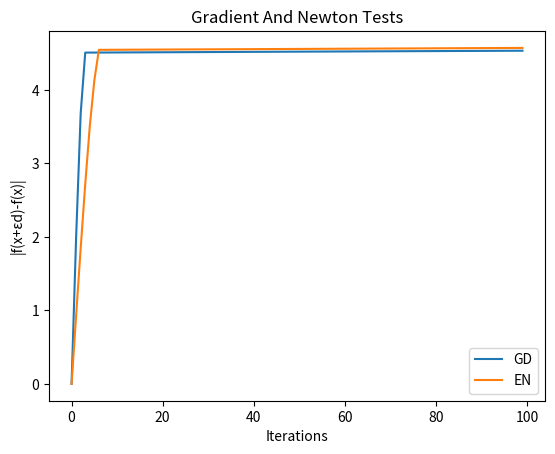

Generate this figure with matplotlib:
import numpy as np
import scipy.optimize as sci
from scipy.sparse import spdiags
import matplotlib.pyplot as plt


def ex2():
    G, x, y = generate_experiment()
    x1 = ex2a(G, x, y)
    x2 = ex2b(G, x, y)
    plt.plot(x, x1, label='L2')
    plt.plot(x, x2, label='IRLS')
    plt.legend()
    plt.title("Approximated signal f")
    plt.show()


def ex2a(G, x, y):
    lambda_x = 80

    '''
    Since in our case: A = I, we get that for the original equation:
    arg min(x) = (x - y)t @ (x - y) + (lambda_x/2) * (G @ x)t @ (G @ x)
    The minimization of x is obtained by:
    x = (I + (lambda_x/2) * GtG)^-1 @ y
    By marking: z = (I + (lambda_x/2) * GtG)^-1
    We have: x = z @ y
    '''

    I = np.eye(np.size(x))
    GtG = G.transpose() @ G
    z = np.linalg.inv(np.array(I + ((lambda_x / 2) * GtG), dtype=int))
    x_result = z @ y
    return x_result


def ex2b(G, x, y):
    x_result = IRLS(G, y, lambda_x=1, W=np.eye(np.size(x) - 1), epsilon=0.001, number_of_iterations=10)
    return x_result


def IRLS(G, y, lambda_x, W, epsilon, number_of_iterations):
    I = np.eye(np.size(y))
    curr_x = 0

    '''
    The minimization of x is obtained by:
    x = (I + (lambda_x) * GtWG)^-1 @ y
    By marking: z = I + (lambda_x) * GtWG
    We have: x = z^-1 @ y
    Where: W = 1/(|G @ curr_x| + epsilon), for curr_x in each iteration
    '''

    for i in range(number_of_iterations):
        GtWG = G.transpose() @ W @ G
        z = I + (lambda_x * GtWG)
        curr_x = np.linalg.inv(z) @ y
        W = calc_w(curr_x, G, epsilon)
    return curr_x


def calc_w(perv_x, G, epsilon):
    w_vector = G @ perv_x
    w_vector = np.abs(w_vector) + epsilon
    w_mat = np.diag(w_vector)
    w_ans = np.linalg.inv(w_mat)
    return w_ans


def generate_experiment():
    x = np.arange(0, 5, 0.01)
    n = np.size(x)
    one = int(n / 5)
    f = np.zeros(x.shape)
    f[0: one] = 0.0 + 0.5 * x[0: one]
    f[one: (2 * one)] = 0.8 - 0.2 * np.log(x[100: 200])
    f[(2 * one): (3 * one)] = 0.7 - 0.2 * x[(2 * one): 3 * one]
    f[(3 * one): (4 * one)] = 0.3
    f[(4 * one): (5 * one)] = 0.5 - 0.1 * x[(4 * one): (5 * one)]
    G = spdiags([-np.ones(n), np.ones(n)], np.array([0, 1]), n - 1, n).toarray()
    etta = 0.1 * np.random.randn(np.size(x))
    y = f + etta
    plt.figure()
    plt.plot(x, y)
    plt.plot(x, f)
    plt.title("Original signal f")
    plt.show()
    return G, x, y


def ex4a(x, y):
    w = np.zeros([x.shape[0], 1])
    return Logistic_Regression(w, x, y)


def Logistic_Regression(w, x, y):
    Cost_Fw = cost(w, x, y)
    Gradient_Fw = gradient(w, x, y)
    Hessian_Fw = hessian(w, x, y)

    # print("4a")
    print(Cost_Fw)
    print(Gradient_Fw)
    print(Hessian_Fw)
    return Cost_Fw, Gradient_Fw, Hessian_Fw


def net_input(x, w):
    return np.dot(x.transpose(), w)


def sigmoid(x):
    return 1 / (1 + np.exp(-x))


def cost(w, x, y):
    m = x.shape[1]
    c1 = y
    c2 = 1-y
    probability = sigmoid(net_input(x, w))
    # Objective_Fw = c1.transpose() @ np.log(probability) + c2.transpose() @ np.log(1 - probability)
    return -(1 / m) * (c1.transpose() @ np.log(probability) + c2.transpose() @ np.log(1 - probability))


def gradient(w, x, y):
    m = x.shape[1]
    c1 = y
    probability = sigmoid(net_input(x, w))
    # Gradient_Fw = X @ (probability - c1)
    return (1 / m) * (x @ (probability - c1))


def hessian(w, x, y):
    m = y.shape[0]
    probability = sigmoid(net_input(x, w))
    D = np.asarray(probability.transpose())[0]
    D = np.diag(D)
    # Hessian_Fw = X @ D @ X.transpose()
    return (1 / m) * (x @ D @ x.transpose())


def ex4b():
    n = 20
    w = np.random.rand(n, 1)
    x = np.random.rand(n, 1)
    y = np.array([[0]])
    verification_test(w, x, y)


def verification_test(w, x, y):
    d = np.random.rand(x.shape[0], 1)
    epsilon = 0.1
    n = 11
    F0 = function(w, x, y)
    G0 = grand(w, x, y)
    iterations = np.arange(0, n, 1)
    y0 = np.zeros(n)
    y1 = np.zeros(n)
    y2 = np.zeros(n)
    y3 = np.zeros(n)
    for k in range(n):
        epsilon_k = epsilon * k
        print(epsilon_k)
        ed = epsilon_k * d
        x_ed = x + ed
        Fk = function(w, x_ed, y)
        Gk = grand(w, x_ed, y)
        F1 = F0 + (epsilon_k * np.dot(d.transpose(), G0))
        G1 = G0 + JacMV(w, x, y, epsilon_k * d)
        y0[k] = np.abs(Fk - F0)
        y1[k] = np.abs(Fk - F1)
        y2[k] = np.linalg.norm(Gk - G0)
        y3[k] = np.linalg.norm(Gk - G1)
        print("Err 1 " + str(y0[k]) + " Err 2 " + str(y1[k]) + " Err 3 " + str(y2[k]) + " Err 4 " + str(y3[k]))

    plt.figure()
    plt.plot(iterations, y0, label="|f(x+εd)-f(x)|")
    plt.plot(iterations, y1, label="|f(x+εd)-f(x)-εdt*grand(x)|")
    plt.plot(iterations, y2, label="||grand(x+εd)-grand(x)||")
    plt.plot(iterations, y3, label="||grand(x+εd)-grand(x)-JacMV(x,εd)||")
    plt.xlabel("Iterations")
    plt.ylabel("Decrease Factor")
    plt.legend()
    plt.title("Gradient and Jacobian Tests")
    plt.show()


def function(w, x, y):
    #xtw = net_input(x, w)
    #probability = sigmoid(xtw)
    return cost(w, x, y)


def grand(w, x, y):
    #xtw = net_input(x, w)
    #probability = sigmoid(xtw)
    return gradient(w, x, y)


def JacMV(w, x, y, v):
    #xtw = net_input(x, w)
    #probability = sigmoid(xtw)
    return np.transpose(hessian(w, x, y)) @ v


# function is running from MNIST
def ex4c_test(x1, y1, x2, y2, train_or_test):
    w1 = 0.01 * np.ones((x1.shape[0], 1))
    w2 = 0.01 * np.ones((x2.shape[0], 1))
    y2 = y2
    #fitter(w1, x1, y1)
    Objective_history1 = Gradient_Descent(w1, x1, y1)
    Objective_history2 = Exact_Newton(w1, x1, y1)
    Objective_history3 = Gradient_Descent(w2, x2, y2)
    Objective_history4 = Exact_Newton(w2, x2, y2)
    iterations = np.arange(0, 100, 1)

    if train_or_test == 0:
        plt.figure()
        plt.plot(iterations, Objective_history1, label="Train")
        plt.plot(iterations, Objective_history3, label="Test")
        plt.xlabel("Iterations")
        plt.ylabel("|f(x+εd)-f(x)|")
        plt.legend()
        plt.title("Gradient Descent: 0 vs 1")
        plt.show()

        plt.figure()
        plt.plot(iterations, Objective_history2, label="Train")
        plt.plot(iterations, Objective_history4, label="Test")
        plt.xlabel("Iterations")
        plt.ylabel("|f(x+εd)-f(x)|")
        plt.legend()
        plt.legend()
        plt.title("Exact Newton: 0 vs 1")
        plt.show()

    else:
        plt.figure()
        plt.plot(iterations, Objective_history1, label="Train")
        plt.plot(iterations, Objective_history3, label="Test")
        plt.xlabel("Iterations")
        plt.ylabel("|f(x+εd)-f(x)|")
        plt.legend()
        plt.legend()
        plt.title("Gradient Descent: 8 vs 9")
        plt.show()

        plt.figure()
        plt.plot(iterations, Objective_history2, label="Train")
        plt.plot(iterations, Objective_history4, label="Test")
        plt.xlabel("Iterations")
        plt.ylabel("|f(x+εd)-f(x)|")
        plt.legend()
        plt.legend()
        plt.title("Exact Newton: 8 vs 9")
        plt.show()


def ex4c():
    n = 20
    x = np.random.rand(n, 1)
    w = np.random.rand(n, 1)
    y = np.array([[0]])
    Objective_history1 = Gradient_Descent(w, x, y)
    Objective_history2 = Exact_Newton(w, x, y)
    iterations = np.arange(0, 100, 1)

    plt.figure()
    plt.plot(iterations, Objective_history1, label="GD")
    plt.plot(iterations, Objective_history2, label="EN")
    plt.xlabel("Iterations")
    plt.ylabel("|f(x+εd)-f(x)|")
    plt.legend()
    plt.title("Gradient And Newton Tests")
    plt.show()


def fitter(w, x, y):
    weight = sci.fmin_tnc(function, x0=w, fprime=grand, args=(x, y))
    print(weight[0])


def Gradient_Descent(w, x, y, alpha0=0.25, iterations=100):
    Cost_history = np.zeros(iterations)
    f0 = cost(w, x, y)

    for i in range(iterations):
        f_k = cost(w, x, y)
        g_k = gradient(w, x, y)
        d = np.array(-g_k)
        alpha = Armijo_Linesearch(w, x, y, d, g_k, alpha=alpha0)
        w = np.clip(w + (alpha * d), -1, 1)
        Cost_history[i] = np.abs(f_k - f0)

    return Cost_history


def Exact_Newton(w, x, y, alpha0=1.0, iterations=100):
    Cost_history = np.zeros(iterations)
    f0 = cost(w, x, y)

    for i in range(iterations):
        f_k = cost(w, x, y)
        g_k = gradient(w, x, y)
        h_k = hessian(w, x, y)
        h_k_regulated = h_k + (0.5 * np.eye(x.shape[0]))
        d = -np.linalg.inv(h_k_regulated) @ g_k
        alpha = Armijo_Linesearch(w, x, y, d, g_k, alpha=alpha0)
        w = np.clip(w + (alpha * d), -1, 1)
        Cost_history[i] = np.abs(f_k - f0)

    return Cost_history


def Armijo_Linesearch(w, x, y, d, g_k, alpha=1.0, beta=0.5, c=1e-4):
    f_k = cost(w, x, y)
    for i in range(10):
        f_k_1 = cost(w, x + (alpha * d), y)
        if f_k_1 <= f_k - (alpha * c * np.dot(d.transpose(), g_k)):
            return alpha
        else:
            alpha = beta * alpha
    return alpha


if __name__ == '__main__':
    x = np.array([[2, 1],
                  [2, 1],
                  [1, 1]])
    y = np.array([[1],
                  [0]])
    w = np.array([[0.5, 0.5]])
    #ex4a(x, y)
    #ex4b()
    ex4c()
